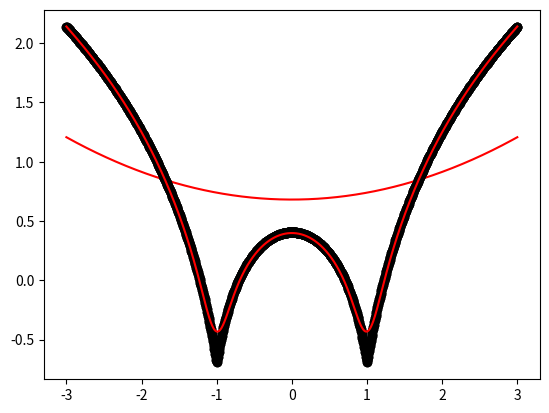

Generate this figure with matplotlib:
import matplotlib.pyplot as plt
import numpy as np


def local_regression(x0, X, Y, tau):
    X = np.c_[np.ones_like(X), X]
    x0 = np.array([1, x0])

    xw = np.diag(np.exp(-np.sum((X - x0) ** 2, axis=1) / (2 * tau)))
    beta = np.linalg.inv(X.T @ xw @ X) @ X.T @ xw @ Y
    return x0 @ beta

def draw(tau):
    prediction = [local_regression(x0, X, Y, tau) for x0 in domain]
    plt.plot(X, Y, 'o', color='black')
    plt.plot(domain, prediction, color='red')
    plt.show()

X = np.linspace(-3, 3, num=1000)
domain = X
Y = np.log(np.abs(X ** 2 - 1) + .5)

draw(10)
draw(0.01)
